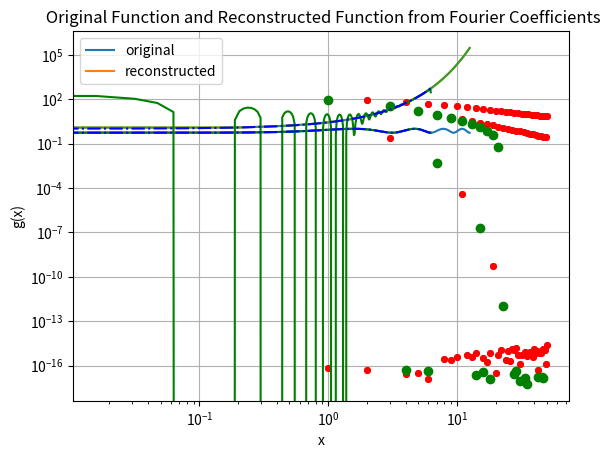

The script that saved this image:
#!/usr/bin/env python
# coding: utf-8

import os
import sys
import numpy as np
import scipy as sp
import matplotlib.pyplot as plt
from scipy import integrate


pi = np.pi
e = np.e


def f(x):
    return np.exp(x)


def g(x):
    return np.cos(np.cos(x))


x = np.linspace(-2*pi,4*pi,100)
plt.grid()
plt.plot(x,g(x))
plt.title('Plot of g(x)')
plt.xlabel('x')
plt.ylabel('g(x)')
plt.show()


plt.grid()
plt.semilogy(x,f(x))
plt.title('Plot of f(x) in semilog scale')
plt.xlabel('x')
plt.ylabel('f(x)')
plt.show()


plt.grid()
plt.plot(x,f(x))
plt.title('Plot of f(x)')
plt.xlabel('x')
plt.ylabel('f(x)')
plt.show()


def u(x,k):
    return f(x)*np.cos(k*x)
def v(x,k):
    return f(x)*np.sin(k*x)
def w(x,k):
    return g(x)*np.cos(k*x)
def z(x,k):
    return g(x)*np.sin(k*x)


fa = np.zeros(26,)
fb = np.zeros(25,)
ga = np.zeros(26,)
gb = np.zeros(25,)


for i in range(26):
    fa[i],_ = sp.integrate.quad(u,0,2*pi,(i,))
    ga[i],_ = sp.integrate.quad(w,0,2*pi,(i,))
for i in range(25):
    fb[i],_ = sp.integrate.quad(v,0,2*pi,(i+1,))
    gb[i],_ = sp.integrate.quad(z,0,2*pi,(i+1,)) 


fa /= pi
fb /= pi
ga /= pi
gb /= pi
fa[0] /= 2
ga[0] /= 2


F = [None]*(len(fa)+len(fb))
F[0] = fa[0]
F[1::2] = fa[1:]
F[2::2] = fb
F = np.asarray(F)
# print(F)


plt.grid()
plt.semilogy(abs(F),'o',color = 'r',markersize = 4)
plt.title('Fourier Coefficients for f(x) by direct integration')
plt.xlabel('n')
plt.ylabel('Fourier Coefficients') 
plt.show()


plt.grid()
plt.loglog(abs(F),'o',color = 'r',markersize = 4)
plt.title('Fourier Coefficients for f(x) by direct integration')
plt.xlabel('n')
plt.ylabel('Fourier Coefficients') 
plt.show()


G = [None]*(len(fa)+len(fb))
G[0] = ga[0]
G[1::2] = ga[1:]
G[2::2] = gb
G = np.asarray(G)
# print(G)


plt.grid()
plt.semilogy(abs(G),'o',color = 'r',markersize = 4)
plt.title('Fourier Coefficients for g(x) by direct integration')
plt.xlabel('n')
plt.ylabel('Fourier Coefficients') 
plt.show()


plt.grid()
plt.loglog(abs(G),'o',color = 'r',markersize = 4)
plt.title('Fourier Coefficients for g(x) by direct integration')
plt.xlabel('n')
plt.ylabel('Fourier Coefficients') 
plt.show()


X = np.linspace(0,2*pi,401)
X = X[:-1]
b1 = f(X)
b2 = g(X)
A = np.zeros((400,51))
A[:,0] = 1
for k in range(1,26):
    A[:,2*k-1] = np.cos(k*X)
    A[:,2*k] = np.sin(k*X)

c1 = np.linalg.lstsq(A,b1,rcond = -1)[0]
c2 = np.linalg.lstsq(A,b2,rcond = -1)[0]


plt.grid()
plt.plot(c1,'o',color = 'g')
plt.title('Fourier Coefficients calculated using lstsq method')
plt.xlabel('n')
plt.ylabel('Coefficients')
plt.show()


plt.grid()
plt.plot(c2,'o',color = 'g')
plt.title('Fourier Coefficients calculated using lstsq method')
plt.xlabel('n')
plt.ylabel('Coefficients')
plt.show()


final_f = A.dot(c1)
plt.grid()
plt.plot(X,final_f,'-',color = 'g')
plt.plot(X,f(X),'-.',color = 'b')
plt.title(' Original Function and Reconstructed Function from Fourier Coefficients')
plt.xlabel('x')
plt.ylabel('f(x)')
plt.legend(['original','reconstructed'])
plt.show()


final_g = A.dot(c2)
plt.grid()
plt.plot(X,final_g,'-',color = 'g')
plt.plot(X,g(X),'-.',color = 'b')
plt.title(' Original Function and Reconstructed Function from Fourier Coefficients')
plt.xlabel('x')
plt.ylabel('g(x)')
plt.legend(['original','reconstructed'])
plt.show()


print("Mean Error in f(x) = exp(x) is {}".format(np.mean(abs(c1 - F))))


print("Mean Error in g(x) = cos(cos(x)) is {}".format(np.mean(abs(c2 - G))))

